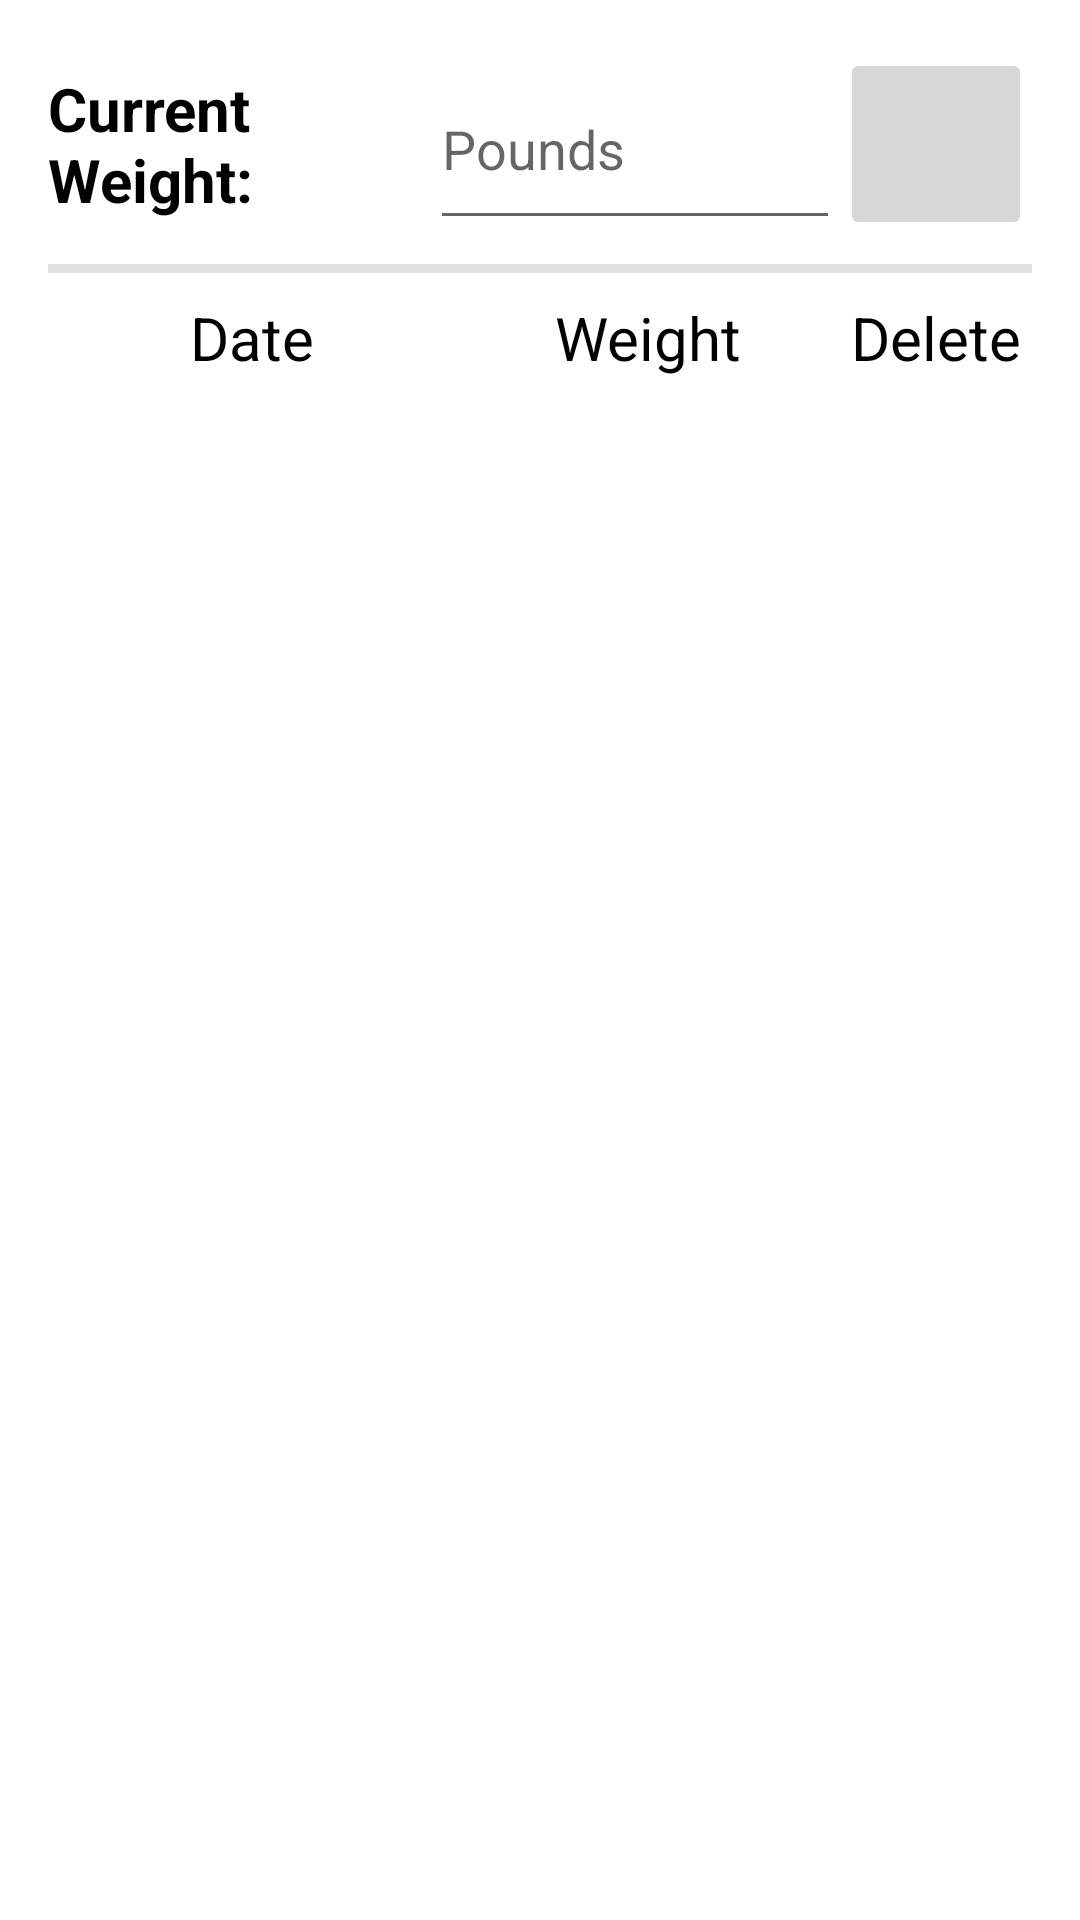

Layout XML and referenced resources for this Android screen:
<!-- AndroidManifest.xml: application theme Theme.ProjectTwoChristianClark -->
<!-- res/layout/database_grid_recycle_fragment.xml -->
<?xml version="1.0" encoding="utf-8"?>
<androidx.constraintlayout.widget.ConstraintLayout xmlns:android="http://schemas.android.com/apk/res/android"
    xmlns:app="http://schemas.android.com/apk/res-auto"
    xmlns:tools="http://schemas.android.com/tools"
    android:layout_width="match_parent"
    android:layout_height="match_parent">

    <LinearLayout
        android:id="@+id/linearLayout"
        android:layout_width="match_parent"
        android:layout_height="64dp"
        android:layout_marginStart="16dp"
        android:layout_marginTop="16dp"
        android:layout_marginEnd="16dp"
        android:orientation="horizontal"
        android:gravity="center"
        app:layout_constraintEnd_toEndOf="parent"
        app:layout_constraintHorizontal_bias="0.0"
        app:layout_constraintStart_toStartOf="parent"
        app:layout_constraintTop_toTopOf="parent">

        <TextView
            android:id="@+id/textView"
            android:layout_width="0dp"
            android:layout_height="wrap_content"
            android:layout_weight="1"
            android:textSize="20sp"
            android:textColor="@color/black"
            android:textStyle="bold"
            android:text="@string/curr_weight" />

        <EditText
            android:id="@+id/weight_entry_database"
            android:layout_width="wrap_content"
            android:layout_height="match_parent"
            android:layout_weight="0.25"
            android:ems="5"
            android:hint="@string/weight_hint"
            android:inputType="text"
            android:text="" />

        <ImageButton
            android:id="@+id/weight_add_button"
            android:layout_width="0dp"
            android:layout_height="match_parent"
            android:layout_weight="0.50"
            android:contentDescription="@string/add_weight_button"
            app:srcCompat="@drawable/add_icon" />
    </LinearLayout>

    <View
        android:id="@+id/divider2"
        android:layout_width="match_parent"
        android:layout_height="3dp"
        android:layout_marginStart="16dp"
        android:layout_marginTop="8dp"
        android:layout_marginEnd="16dp"
        android:layout_marginBottom="8dp"
        android:background="?android:attr/listDivider"
        app:layout_constraintBottom_toTopOf="@+id/label_bar"
        app:layout_constraintEnd_toEndOf="parent"
        app:layout_constraintStart_toStartOf="parent"
        app:layout_constraintTop_toBottomOf="@+id/linearLayout" />

    <LinearLayout
        android:id="@+id/label_bar"
        android:layout_width="match_parent"
        android:layout_height="wrap_content"
        app:layout_constraintTop_toBottomOf="@id/divider2"
        app:layout_constraintBottom_toTopOf="@id/recyclerView"
        android:orientation="horizontal"
        >

        <TextView
            android:layout_width="0dp"
            android:layout_height="match_parent"
            android:text="@string/label_date"
            android:layout_weight="1.75"
            android:gravity="center"
            android:textColor="@color/black"
            android:textSize="20sp"
            />

        <TextView
            android:layout_width="0dp"
            android:layout_height="match_parent"
            android:text="@string/label_weight"
            android:layout_weight="1"
            android:gravity="center"
            android:textColor="@color/black"
            android:textSize="20sp"
            />

        <TextView
            android:layout_width="0dp"
            android:layout_height="match_parent"
            android:text="@string/label_delete"
            android:layout_weight="1"
            android:gravity="center"
            android:textColor="@color/black"
            android:textSize="20sp"
            />

    </LinearLayout>

    <androidx.recyclerview.widget.RecyclerView
        android:id="@+id/recyclerView"
        android:layout_width="match_parent"
        android:layout_height="0dp"
        android:layout_marginStart="16dp"
        android:layout_marginTop="16dp"
        android:layout_marginEnd="16dp"
        android:layout_marginBottom="16dp"
        app:layout_constraintBottom_toBottomOf="parent"
        app:layout_constraintEnd_toEndOf="parent"
        app:layout_constraintHorizontal_bias="1.0"
        app:layout_constraintTop_toBottomOf="@id/label_bar"
        app:layout_constraintVertical_bias="1.0">


    </androidx.recyclerview.widget.RecyclerView>


</androidx.constraintlayout.widget.ConstraintLayout>
<!-- resources referenced by this layout -->
<resources>
  <color name="black">#FF000000</color>
  <string name="add_weight_button">Add current weight</string>
  <string name="curr_weight">Current Weight:</string>
  <string name="label_date">Date</string>
  <string name="label_delete">Delete</string>
  <string name="label_weight">Weight</string>
  <string name="weight_hint">Pounds</string>
  <style name="Theme.ProjectTwoChristianClark" parent="Theme.MaterialComponents.DayNight.DarkActionBar">
          
          <item name="colorPrimary">@color/purple_500</item>
          <item name="colorPrimaryVariant">@color/purple_700</item>
          <item name="colorOnPrimary">@color/white</item>
          
          <item name="colorSecondary">@color/teal_200</item>
          <item name="colorSecondaryVariant">@color/teal_700</item>
          <item name="colorOnSecondary">@color/black</item>
          
          <item name="android:statusBarColor">?attr/colorPrimaryVariant</item>
          
      </style>
  <color name="purple_500">#FF6200EE</color>
  <color name="purple_700">#FF3700B3</color>
  <color name="white">#FFFFFFFF</color>
  <color name="teal_200">#FF03DAC5</color>
  <color name="teal_700">#FF018786</color>
</resources>
